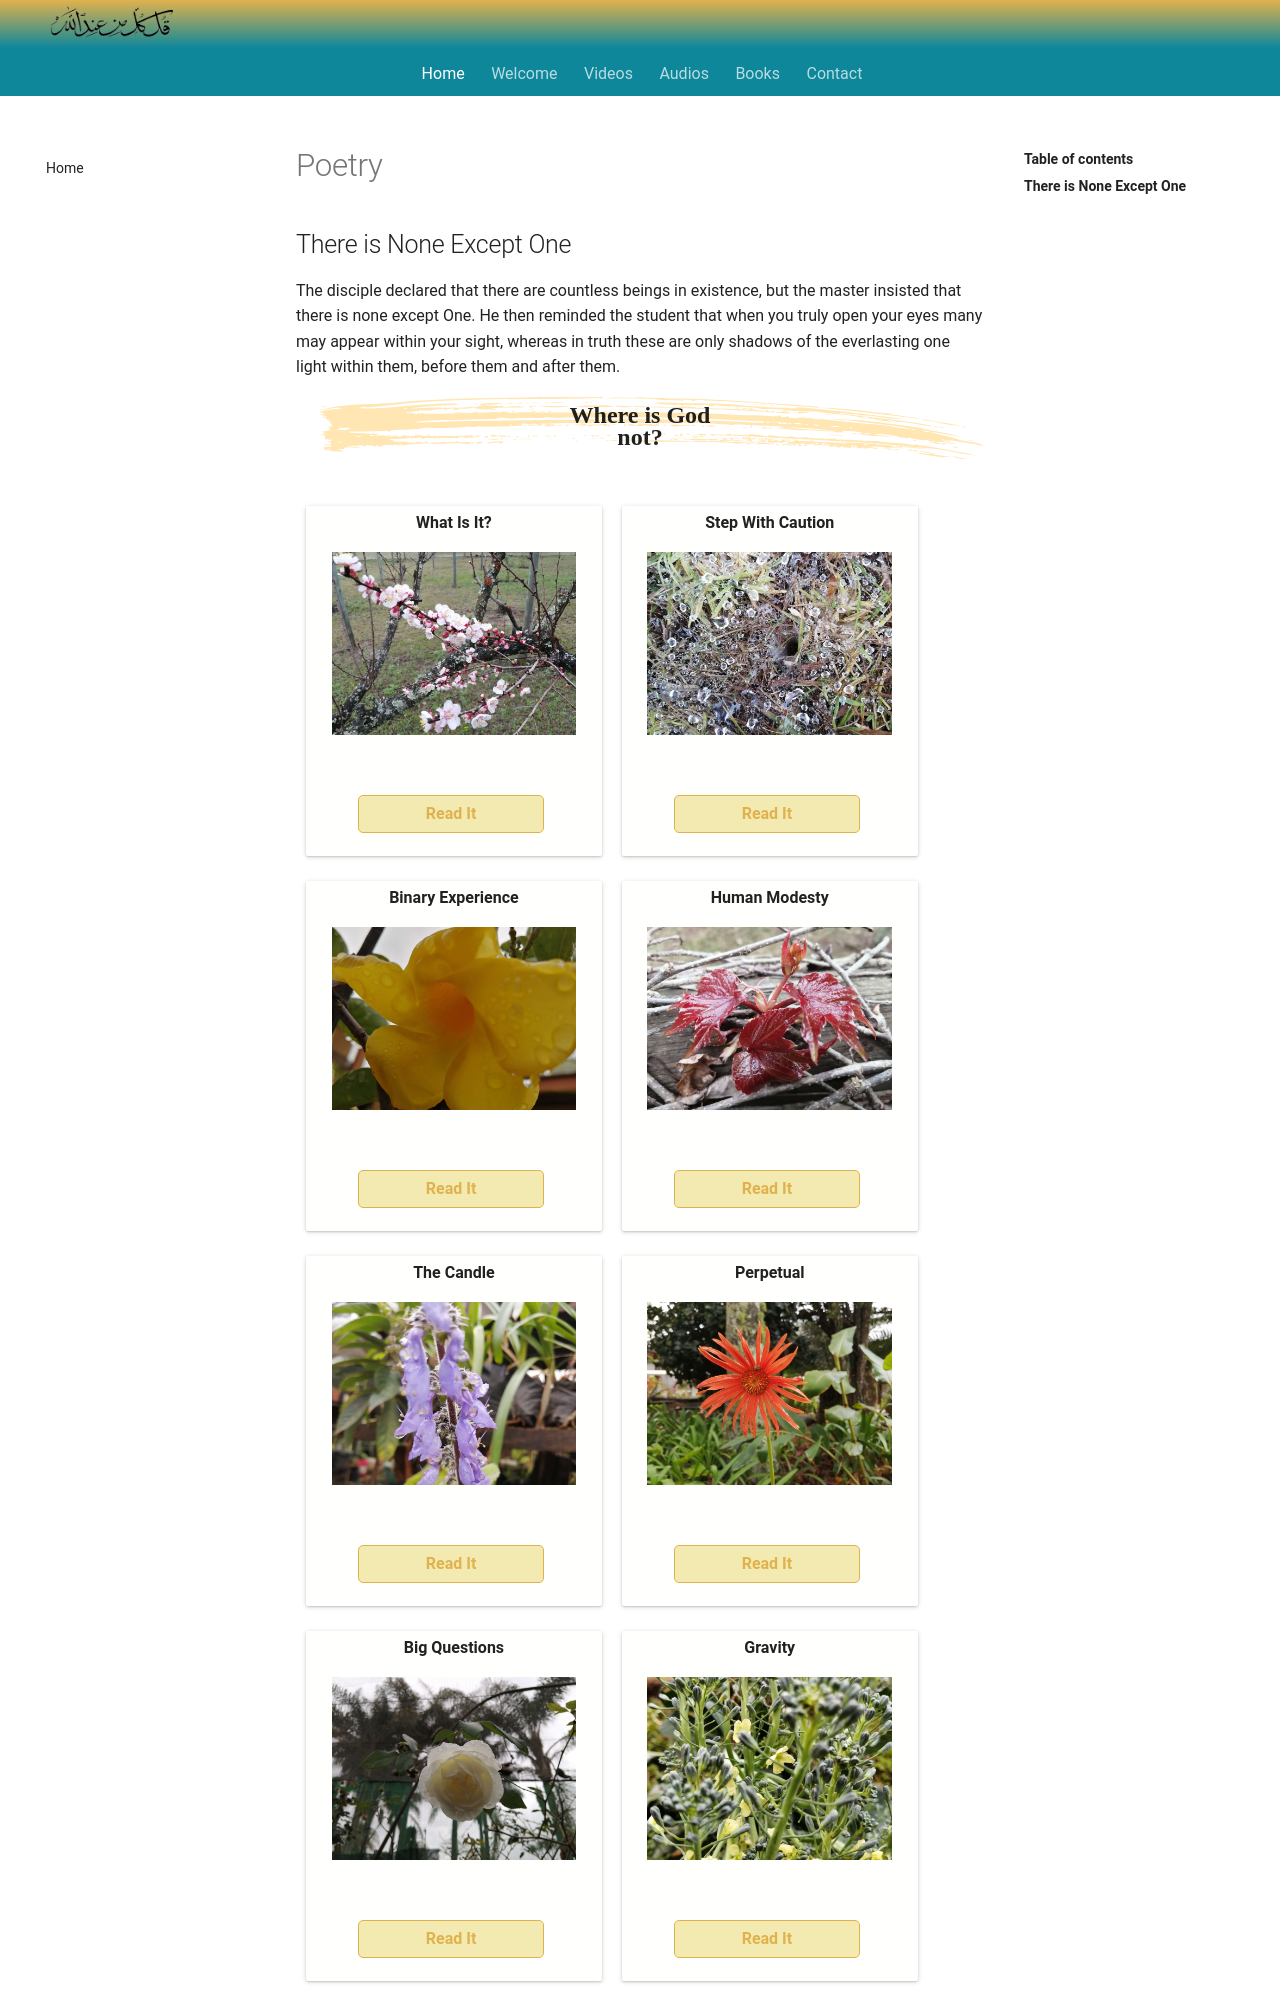

repository: SFH-Foundation/sfhfoundation · page: poetry/beginnings-end/index.html · generator: mkdocs

---
title: Poetry
description: A small collection of Shaykh Fadhlalla Haeri's poetic works to give you a taste of Sufi cosmology and poetic insight.
image: assets/images/22.jpg
---

# Poetry

## There is None Except One

The disciple declared that there are countless beings in existence, but the master insisted that there is none except One. He then reminded the student that when you truly open your eyes many may appear within your sight, whereas in truth these are only shadows of the everlasting one light within them, before them and after them.

<div class="callout">
Where is God <br/>not?
</div>

<div markdown="1" class="card poetry sidebar center gemoji center-content">

**What Is It?**

<div markdown="2" class="book-image">
![What Is It?](/assets/images/24.jpg)
</div>

<div markdown="3" class="book-link">
[Read It](./what-is-it)
</div>

</div>

<div markdown="1" class="card poetry sidebar center gemoji center-content">

**Step With Caution**

<div markdown="2" class="book-image">
![Step With Caution](/assets/images/23.jpg)
</div>

<div markdown="3" class="book-link">
[Read It](./step-caution)
</div>

</div>

<div markdown="1" class="card poetry sidebar center gemoji center-content">

**Binary Experience**

<div markdown="2" class="book-image">
![Binary Experience](/assets/images/21.jpg)
</div>

<div markdown="3" class="book-link">
[Read It](./binary-experience)
</div>

</div>

<div markdown="1" class="card poetry sidebar center gemoji center-content">

**Human Modesty**

<div markdown="2" class="book-image">
![Human Modesty](/assets/images/20.jpg)
</div>

<div markdown="3" class="book-link">
[Read It](./human-modesty)
</div>

</div>

<div markdown="1" class="card poetry sidebar center gemoji center-content">

**The Candle**

<div markdown="2" class="book-image">
![The Candle](/assets/images/19.jpg)
</div>

<div markdown="3" class="book-link">
[Read It](./the-candle)
</div>

</div>

<div markdown="1" class="card poetry sidebar center gemoji center-content">

**Perpetual**

<div markdown="2" class="book-image">
![Perpetually in truth](/assets/images/18.jpg)
</div>

<div markdown="3" class="book-link">
[Read It](./perpetual)
</div>

</div>

<div markdown="1" class="card poetry sidebar center gemoji center-content">

**Big Questions**

<div markdown="2" class="book-image">
![Big Question](/assets/images/17.jpg)
</div>

<div markdown="3" class="book-link">
[Read It](./big-questions)
</div>

</div>

<div markdown="1" class="card poetry sidebar center gemoji center-content">

**Gravity**
